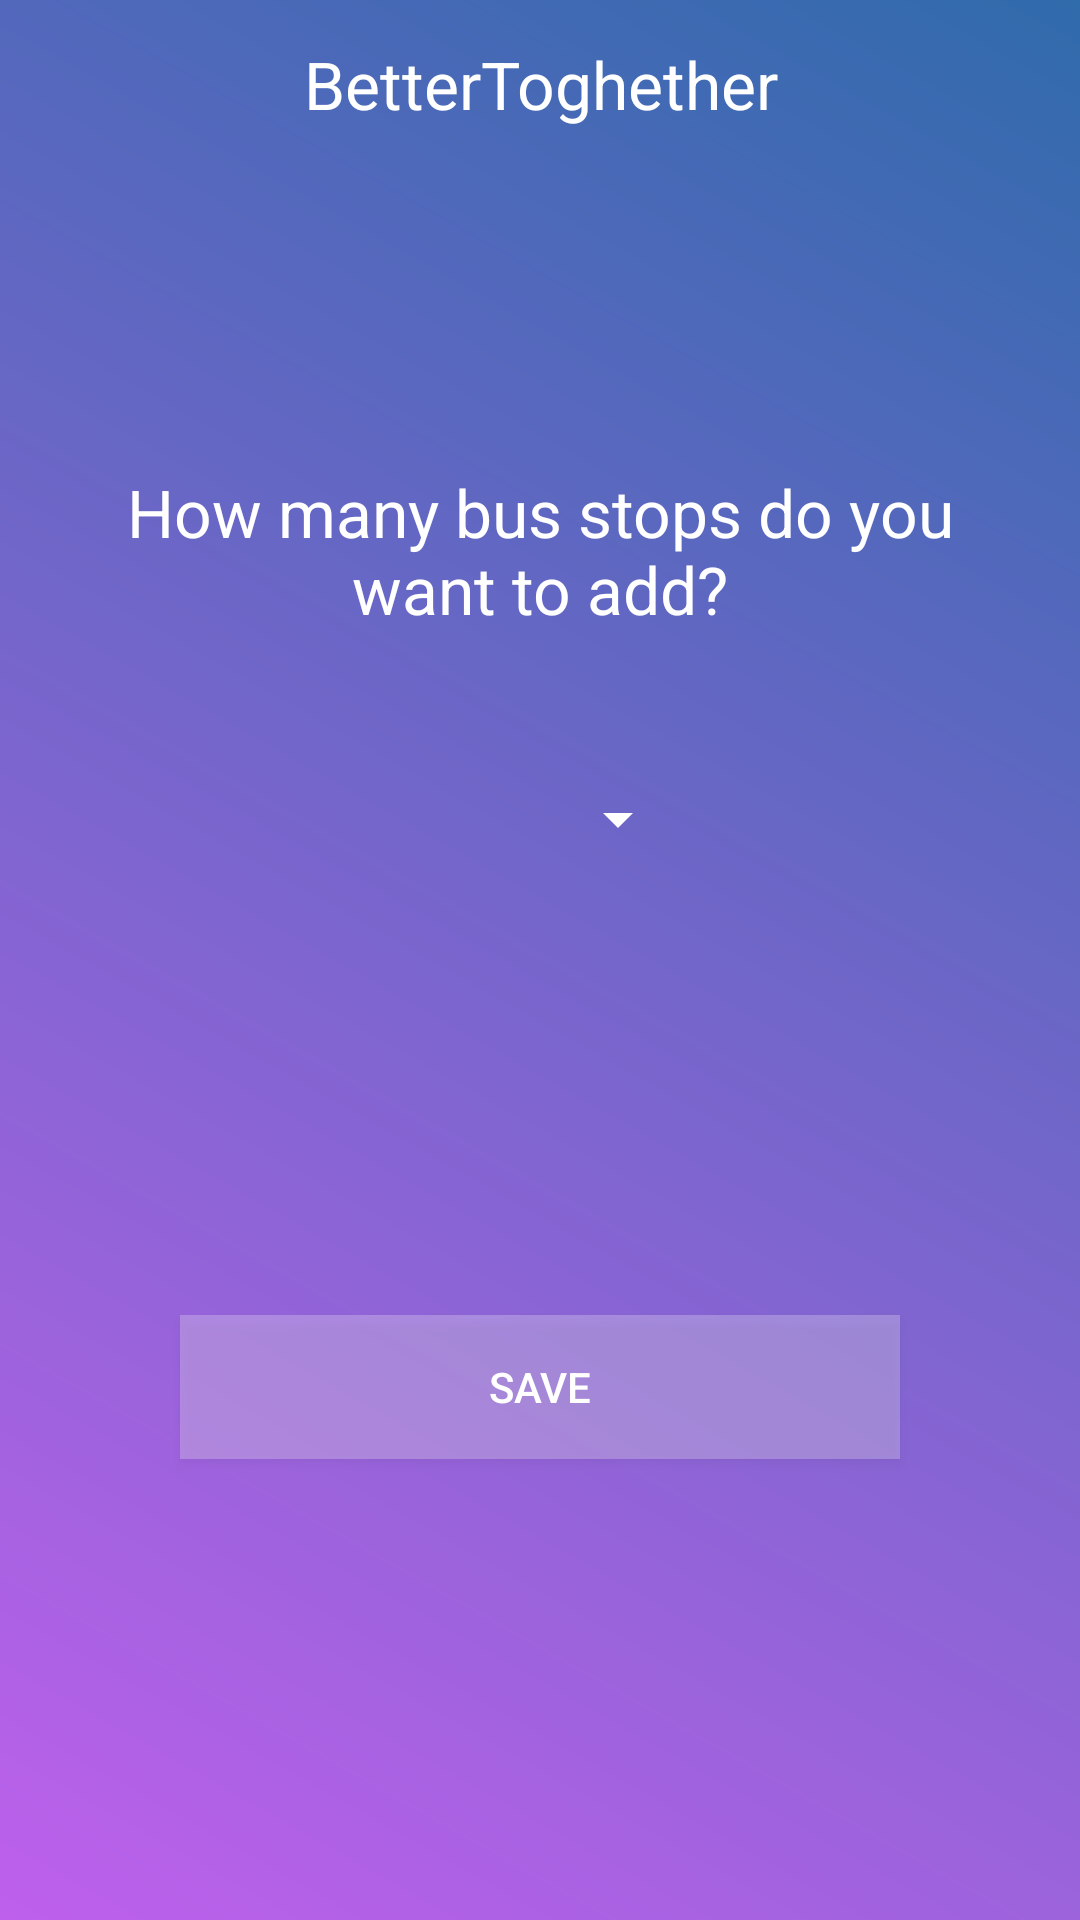

Write the Android layout XML for this screen, with the resource values it uses.
<!-- AndroidManifest.xml: application theme AppTheme -->
<!-- res/layout/activity_favorite_bus_stop.xml -->
<?xml version="1.0" encoding="utf-8"?>
<android.support.constraint.ConstraintLayout xmlns:android="http://schemas.android.com/apk/res/android"
    xmlns:app="http://schemas.android.com/apk/res-auto"
    xmlns:tools="http://schemas.android.com/tools"
    android:layout_width="match_parent"
    android:layout_height="match_parent"
    android:background="@drawable/button_gratident"

    tools:context="kandidat.trainingapp.Activities.FavoriteBusStopActivity">

    <include layout="@layout/layout_activity_toolbar"/>

    <LinearLayout
        android:layout_width="match_parent"
        android:layout_height="match_parent"
        android:orientation="vertical"
        android:layout_marginTop="?attr/actionBarSize">

        <TextView
            android:id="@+id/add_bus_text"
            android:layout_width="match_parent"
            android:layout_height="wrap_content"
            android:text="@string/busStopText"
            android:layout_marginTop="100dp"
            android:paddingEnd="16dp"
            android:paddingStart="16dp"
            android:layout_gravity="center"
            android:gravity="center"
            android:textColor="@color/colorWhite"
            android:textAppearance="@style/TextAppearance.AppCompat.Large"
            />
        <Spinner
            android:id="@+id/bus_stop_spinner"
            android:layout_width="100dp"
            android:layout_height="wrap_content"
            android:layout_gravity="center"
            android:backgroundTint="@color/colorWhite"

            android:layout_marginTop="50dp"
            >

        </Spinner>

        <LinearLayout
            android:layout_width="match_parent"
            android:layout_height="match_parent"
            android:orientation="horizontal">

            <Button
                android:id="@+id/save_bus_stop_button"
                android:layout_width="0dp"
                android:layout_height="wrap_content"
                android:layout_weight="1"
                android:text="@string/save"
                android:layout_gravity="center"
                android:gravity="center"
                android:layout_marginStart="60dp"
                android:layout_marginEnd="60dp"
                android:textColor="@color/colorWhite"

                android:background="@color/almostTransparent"/>
        </LinearLayout>

    </LinearLayout>


</android.support.constraint.ConstraintLayout>
<!-- res/layout/layout_activity_toolbar.xml (included above) -->
<?xml version="1.0" encoding="utf-8"?>
<android.support.v7.widget.Toolbar xmlns:android="http://schemas.android.com/apk/res/android"
    xmlns:app="http://schemas.android.com/apk/res-auto"
    xmlns:tools="http://schemas.android.com/tools"
    android:id="@+id/toolbar_activity"
    android:layout_width="match_parent"
    android:layout_height="wrap_content"
    android:background="@drawable/gradient"
    android:maxHeight="?attr/actionBarSize"
    android:theme="@style/Base.ThemeOverlay.AppCompat.Dark">

    <LinearLayout
        android:layout_width="match_parent"
        android:layout_height="match_parent"
        android:maxHeight="?attr/actionBarSize"
        android:layout_marginStart="0dp"
        android:layout_marginEnd="16dp"
        android:orientation="horizontal">

        <TextView
            android:id="@+id/activity_text"
            android:layout_width="0dp"
            android:layout_height="match_parent"
            android:layout_gravity="center"
            android:layout_weight="1"

            android:gravity="center"
            android:maxHeight="?attr/actionBarSize"
            android:text="BetterToghether"
            android:textAppearance="@style/TextAppearance.AppCompat.Large"
            android:textColor="@color/colorWhite"
            android:visibility="visible" />


    </LinearLayout>


</android.support.v7.widget.Toolbar>
<!-- resources referenced by this layout -->
<resources>
  <color name="almostTransparent">#40FFFFFF</color>
  <color name="colorWhite">#ffffff</color>
  <!-- drawable button_gratident (drawable) -->
  <?xml version="1.0" encoding="utf-8"?>
  <shape xmlns:android="http://schemas.android.com/apk/res/android"
      android:shape="rectangle">
      <gradient
          android:startColor="#BE60EC"
          android:endColor="#306bac"
          android:angle="45"
          android:centerX="0.1"/>
      <corners
          android:radius="0dp"/>
  </shape>
  <string name="busStopText">How many bus stops do you want to add?</string>
  <string name="save">Save</string>
  <style name="AppTheme" parent="Theme.AppCompat.Light.NoActionBar">
          
          <item name="colorPrimary">@color/colorPrimary</item>
          <item name="colorPrimaryDark">@color/colorPrimaryDark</item>
          <item name="colorAccent">@color/colorAccent3</item>
          <item name="toolbarStyle">@style/custom_toolbar</item>
  
  
      </style>
  <color name="colorPrimary">#282f44</color>
  <color name="colorPrimaryDark">#000000</color>
  <color name="colorAccent3">#be60ec</color>
  <style name="custom_toolbar" parent="@style/Widget.AppCompat.Toolbar">
          <item name="titleTextColor">@color/colorWhite</item>
      </style>
</resources>
